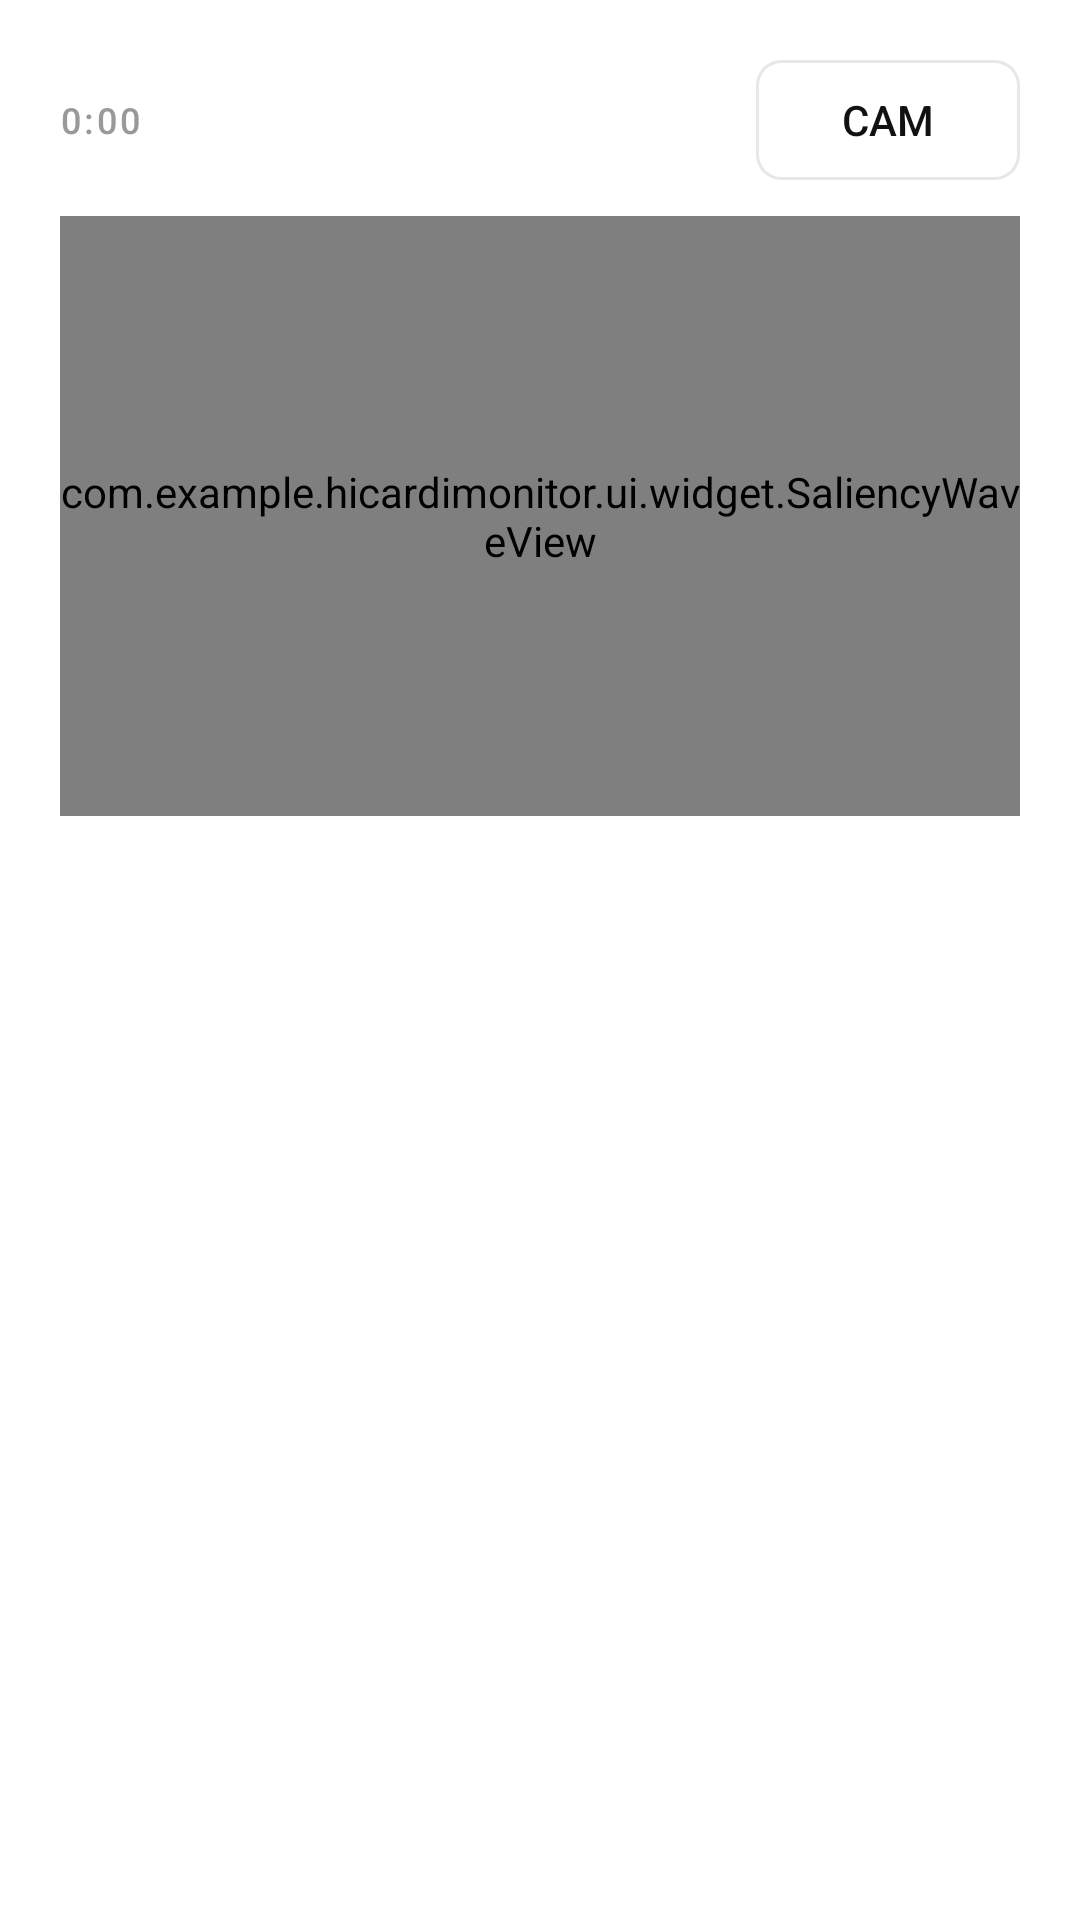

Reconstruct the res/layout file that produces this screen, plus the resources it refers to.
<!-- AndroidManifest.xml: application theme Theme.HiCardiMonitor -->
<!-- res/layout/dialog_beat_detail.xml -->
<?xml version="1.0" encoding="utf-8"?>
<LinearLayout xmlns:android="http://schemas.android.com/apk/res/android"
    android:layout_width="match_parent"
    android:layout_height="wrap_content"
    android:background="@color/bg_surface"
    android:orientation="vertical"
    android:padding="@dimen/pad_screen">

    <LinearLayout
        android:layout_width="match_parent"
        android:layout_height="wrap_content"
        android:baselineAligned="false"
        android:orientation="horizontal">

        <TextView
            android:id="@+id/beatTimeText"
            style="@style/HiCardiOverline"
            android:layout_width="0dp"
            android:layout_height="wrap_content"
            android:layout_gravity="center_vertical"
            android:layout_weight="1"
            android:text="0:00" />

        <Button
            android:id="@+id/beatCamButton"
            style="@style/HiCardiButtonGhost"
            android:layout_width="wrap_content"
            android:layout_height="40dp"
            android:minWidth="88dp"
            android:text="@string/cam_show" />
    </LinearLayout>

    <com.example.hicardimonitor.ui.widget.SaliencyWaveView
        android:id="@+id/beatWaveView"
        android:layout_width="match_parent"
        android:layout_height="200dp"
        android:layout_marginTop="12dp" />

</LinearLayout>
<!-- resources referenced by this layout -->
<resources>
  <color name="bg_surface">#FFFFFF</color>
  <dimen name="pad_screen">20dp</dimen>
  <string name="cam_show">CAM</string>
  <style name="HiCardiButtonGhost" parent="Widget.AppCompat.Button">
          <item name="android:background">@drawable/btn_ghost</item>
          <item name="backgroundTint">@null</item>
          <item name="android:textAllCaps">false</item>
          <item name="android:textColor">@color/text_primary</item>
          <item name="android:textSize">@dimen/text_button</item>
          <item name="android:fontFamily">sans-serif-medium</item>
          <item name="android:stateListAnimator">@null</item>
          <item name="android:minHeight">@dimen/btn_height</item>
          <item name="android:paddingStart">16dp</item>
          <item name="android:paddingEnd">16dp</item>
      </style>
  <style name="HiCardiOverline">
          <item name="android:textColor">@color/text_tertiary</item>
          <item name="android:textSize">@dimen/text_overline</item>
          <item name="android:fontFamily">sans-serif-medium</item>
          <item name="android:letterSpacing">0.08</item>
      </style>
  <style name="Theme.HiCardiMonitor" parent="Base.Theme.HiCardiMonitor" />
  <!-- drawable btn_ghost (drawable) -->
  <?xml version="1.0" encoding="utf-8"?>
  <selector xmlns:android="http://schemas.android.com/apk/res/android">
      <item android:state_pressed="true">
          <shape android:shape="rectangle">
              <solid android:color="#F2F1EE" />
              <stroke android:width="1dp" android:color="@color/border_primary" />
              <corners android:radius="8dp" />
          </shape>
      </item>
      <item>
          <shape android:shape="rectangle">
              <solid android:color="@color/bg_surface" />
              <stroke android:width="1dp" android:color="@color/border_primary" />
              <corners android:radius="8dp" />
          </shape>
      </item>
  </selector>
  <color name="text_primary">#111111</color>
  <dimen name="text_button">14sp</dimen>
  <dimen name="btn_height">48dp</dimen>
  <color name="text_tertiary">#999999</color>
  <dimen name="text_overline">12sp</dimen>
  <color name="border_primary">#E7E7E7</color>
  <color name="color_primary">#1A56DB</color>
  <color name="color_on_primary">#FFFFFF</color>
  <color name="color_surface">#FFFFFF</color>
  <color name="color_on_surface">#111111</color>
  <color name="color_background">#FAFAF8</color>
  <color name="bg_primary">#FAFAF8</color>
  <style name="HiCardiButton" parent="Widget.AppCompat.Button">
          <item name="android:background">@drawable/btn_blue</item>
          <item name="backgroundTint">@null</item>
          <item name="android:textAllCaps">false</item>
          <item name="android:textColor">@color/white</item>
          <item name="android:textSize">@dimen/text_button</item>
          <item name="android:fontFamily">sans-serif-medium</item>
          <item name="android:stateListAnimator">@null</item>
          <item name="android:minHeight">@dimen/btn_height</item>
          <item name="android:paddingStart">16dp</item>
          <item name="android:paddingEnd">16dp</item>
      </style>
  <color name="white">#FFFFFFFF</color>
  <color name="btn_blue_pressed">#1747B8</color>
  <color name="btn_blue_disabled">#C7D3F2</color>
  <color name="btn_blue">#1A56DB</color>
</resources>
